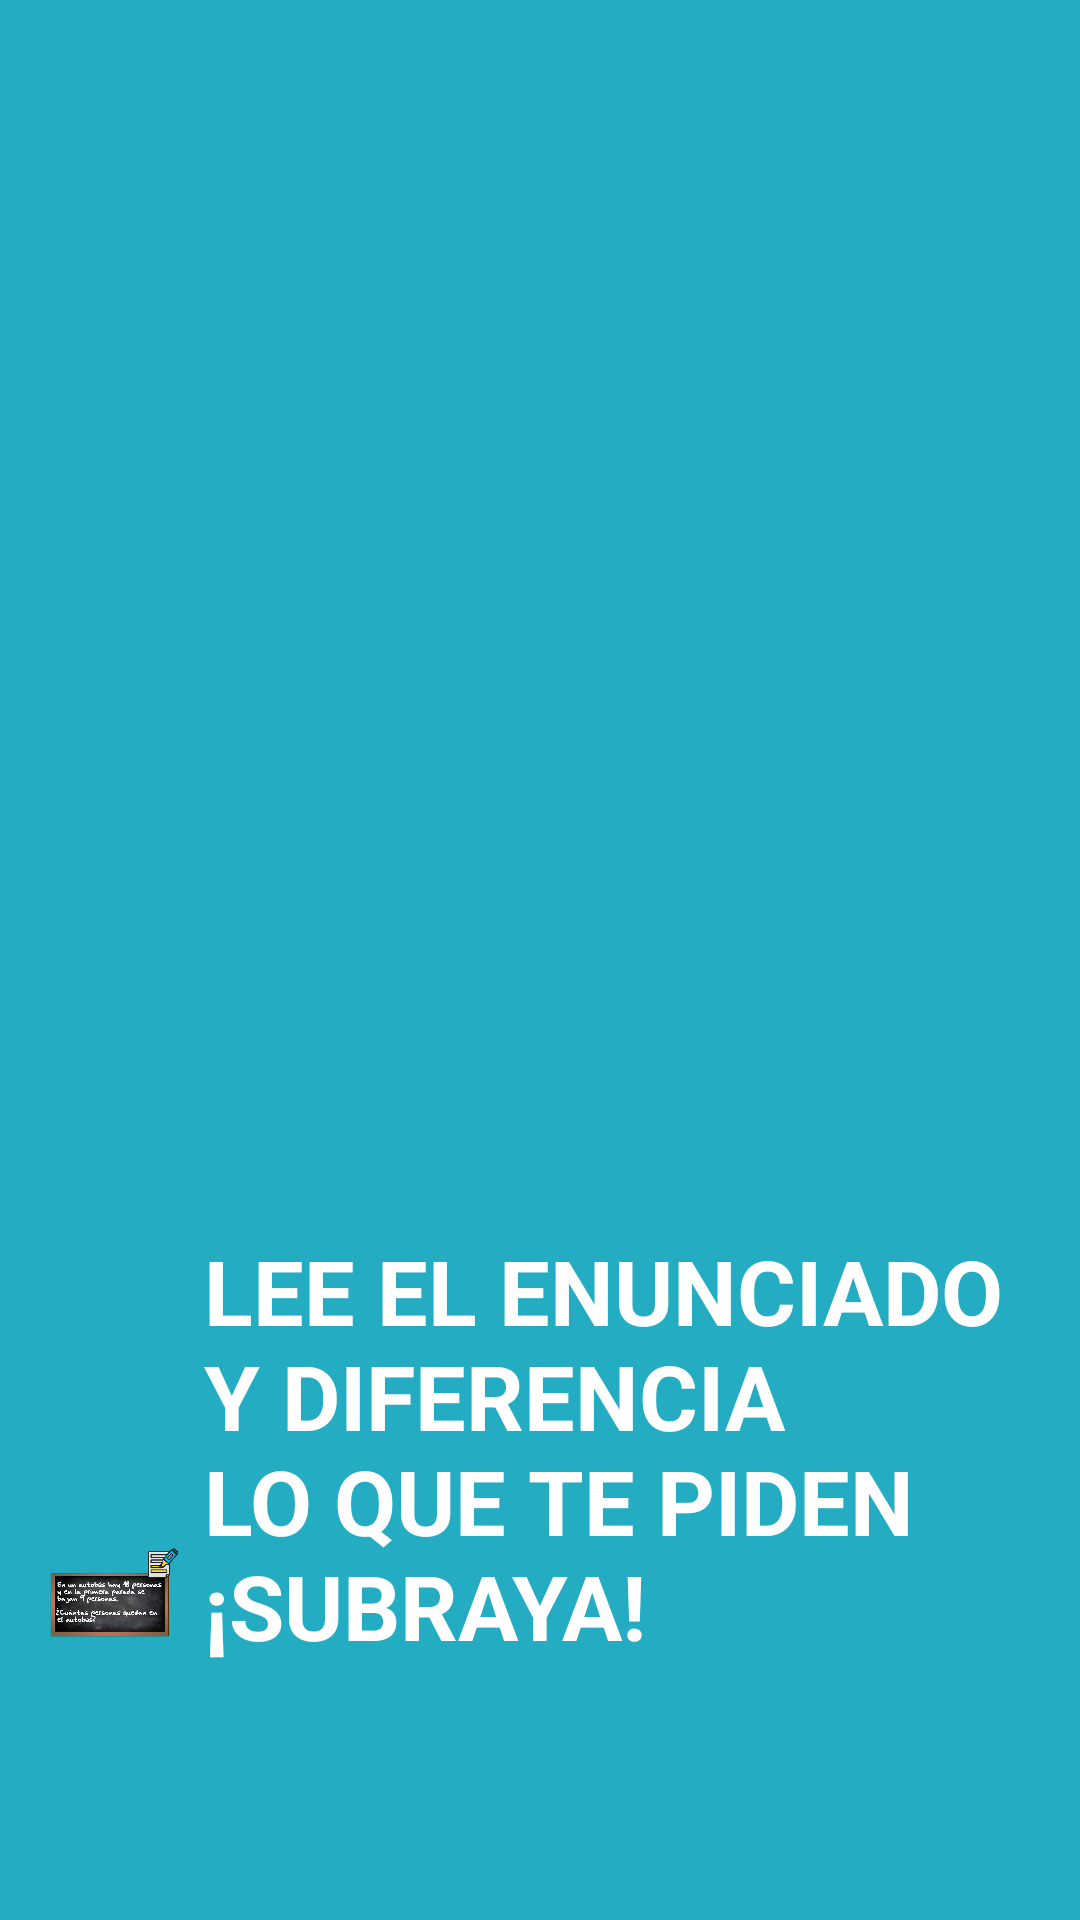

Produce the Android XML layout that renders to this screen, including the resource entries it uses.
<!-- AndroidManifest.xml: fallback theme Theme.MaterialComponents.DayNight.NoActionBar -->
<!-- res/layout/activity_organizar_estudio3.xml -->
<?xml version="1.0" encoding="utf-8"?>
<androidx.constraintlayout.widget.ConstraintLayout xmlns:android="http://schemas.android.com/apk/res/android"
    xmlns:app="http://schemas.android.com/apk/res-auto"
    xmlns:tools="http://schemas.android.com/tools"
    android:layout_width="match_parent"
    android:layout_height="match_parent"
    tools:context=".activity_organizar_estudio3"
    android:background="#24acc2">

    <TextView
        android:id="@+id/textView5"
        android:layout_width="0dp"
        android:layout_height="wrap_content"
        android:layout_marginStart="28dp"
        android:layout_marginLeft="28dp"
        android:layout_marginTop="16dp"
        android:layout_marginEnd="341dp"
        android:layout_marginRight="341dp"
        android:text="@string/String_organizaTareas"
        android:textColor="#000000"
        android:textSize="18dp"
        android:textStyle="bold"
        app:layout_constraintEnd_toEndOf="parent"
        app:layout_constraintStart_toStartOf="parent"
        app:layout_constraintTop_toTopOf="parent"
        tools:text="@string/String_organizaTareas" />

    <TextView
        android:id="@+id/textView6"
        android:layout_width="268dp"
        android:layout_height="wrap_content"
        android:layout_marginTop="24dp"
        android:layout_marginEnd="24dp"
        android:layout_marginBottom="8dp"
        android:text="@string/String_enunciadoSubraya"
        android:textColor="#FFFFFF"
        android:textSize="30dp"
        android:textStyle="bold"
        app:layout_constraintBottom_toTopOf="@+id/button50"
        app:layout_constraintEnd_toEndOf="parent"
        app:layout_constraintTop_toBottomOf="@+id/textView5"
        tools:text="@string/String_enunciadoSubraya" />

    <Button
        android:id="@+id/button9"
        android:layout_width="96dp"
        android:layout_height="77dp"
        android:layout_marginEnd="40dp"
        android:layout_marginBottom="32dp"
        android:background="@drawable/ic_keyboard_arrow_right_black_24dp"
        android:onClick="pasar4"
        android:textSize="14dp"
        app:layout_constraintBottom_toBottomOf="parent"
        app:layout_constraintEnd_toEndOf="parent" />

    <ImageView
        android:id="@+id/imageView4"
        android:layout_width="0dp"
        android:layout_height="0dp"
        android:layout_marginStart="16dp"
        android:layout_marginTop="8dp"
        android:layout_marginEnd="8dp"
        android:layout_marginBottom="4dp"
        app:layout_constraintBottom_toBottomOf="parent"
        app:layout_constraintEnd_toStartOf="@+id/textView6"
        app:layout_constraintStart_toStartOf="parent"
        app:layout_constraintTop_toBottomOf="@+id/textView5"
        app:layout_constraintVertical_bias="0.236"
        app:srcCompat="@mipmap/leerenunciadosubrayar" />

    <Button
        android:id="@+id/button50"
        android:layout_width="96dp"
        android:layout_height="77dp"
        android:layout_marginEnd="10dp"
        android:layout_marginBottom="32dp"
        android:background="@drawable/ic_keyboard_arrow_left_black_24dp"
        android:onClick="pasaratras"
        app:layout_constraintBottom_toBottomOf="parent"
        app:layout_constraintEnd_toStartOf="@+id/button9" />

</androidx.constraintlayout.widget.ConstraintLayout>
<!-- resources referenced by this layout -->
<resources>
  <!-- mipmap leerenunciadosubrayar: png bitmap (mipmap-mdpi, 174653 bytes) -->
  <string name="String_enunciadoSubraya">LEE EL ENUNCIADO Y DIFERENCIA \nLO QUE TE PIDEN ¡SUBRAYA!</string>
  <string name="String_organizaTareas">CONSEJOS DE ESTUDIO</string>
</resources>
